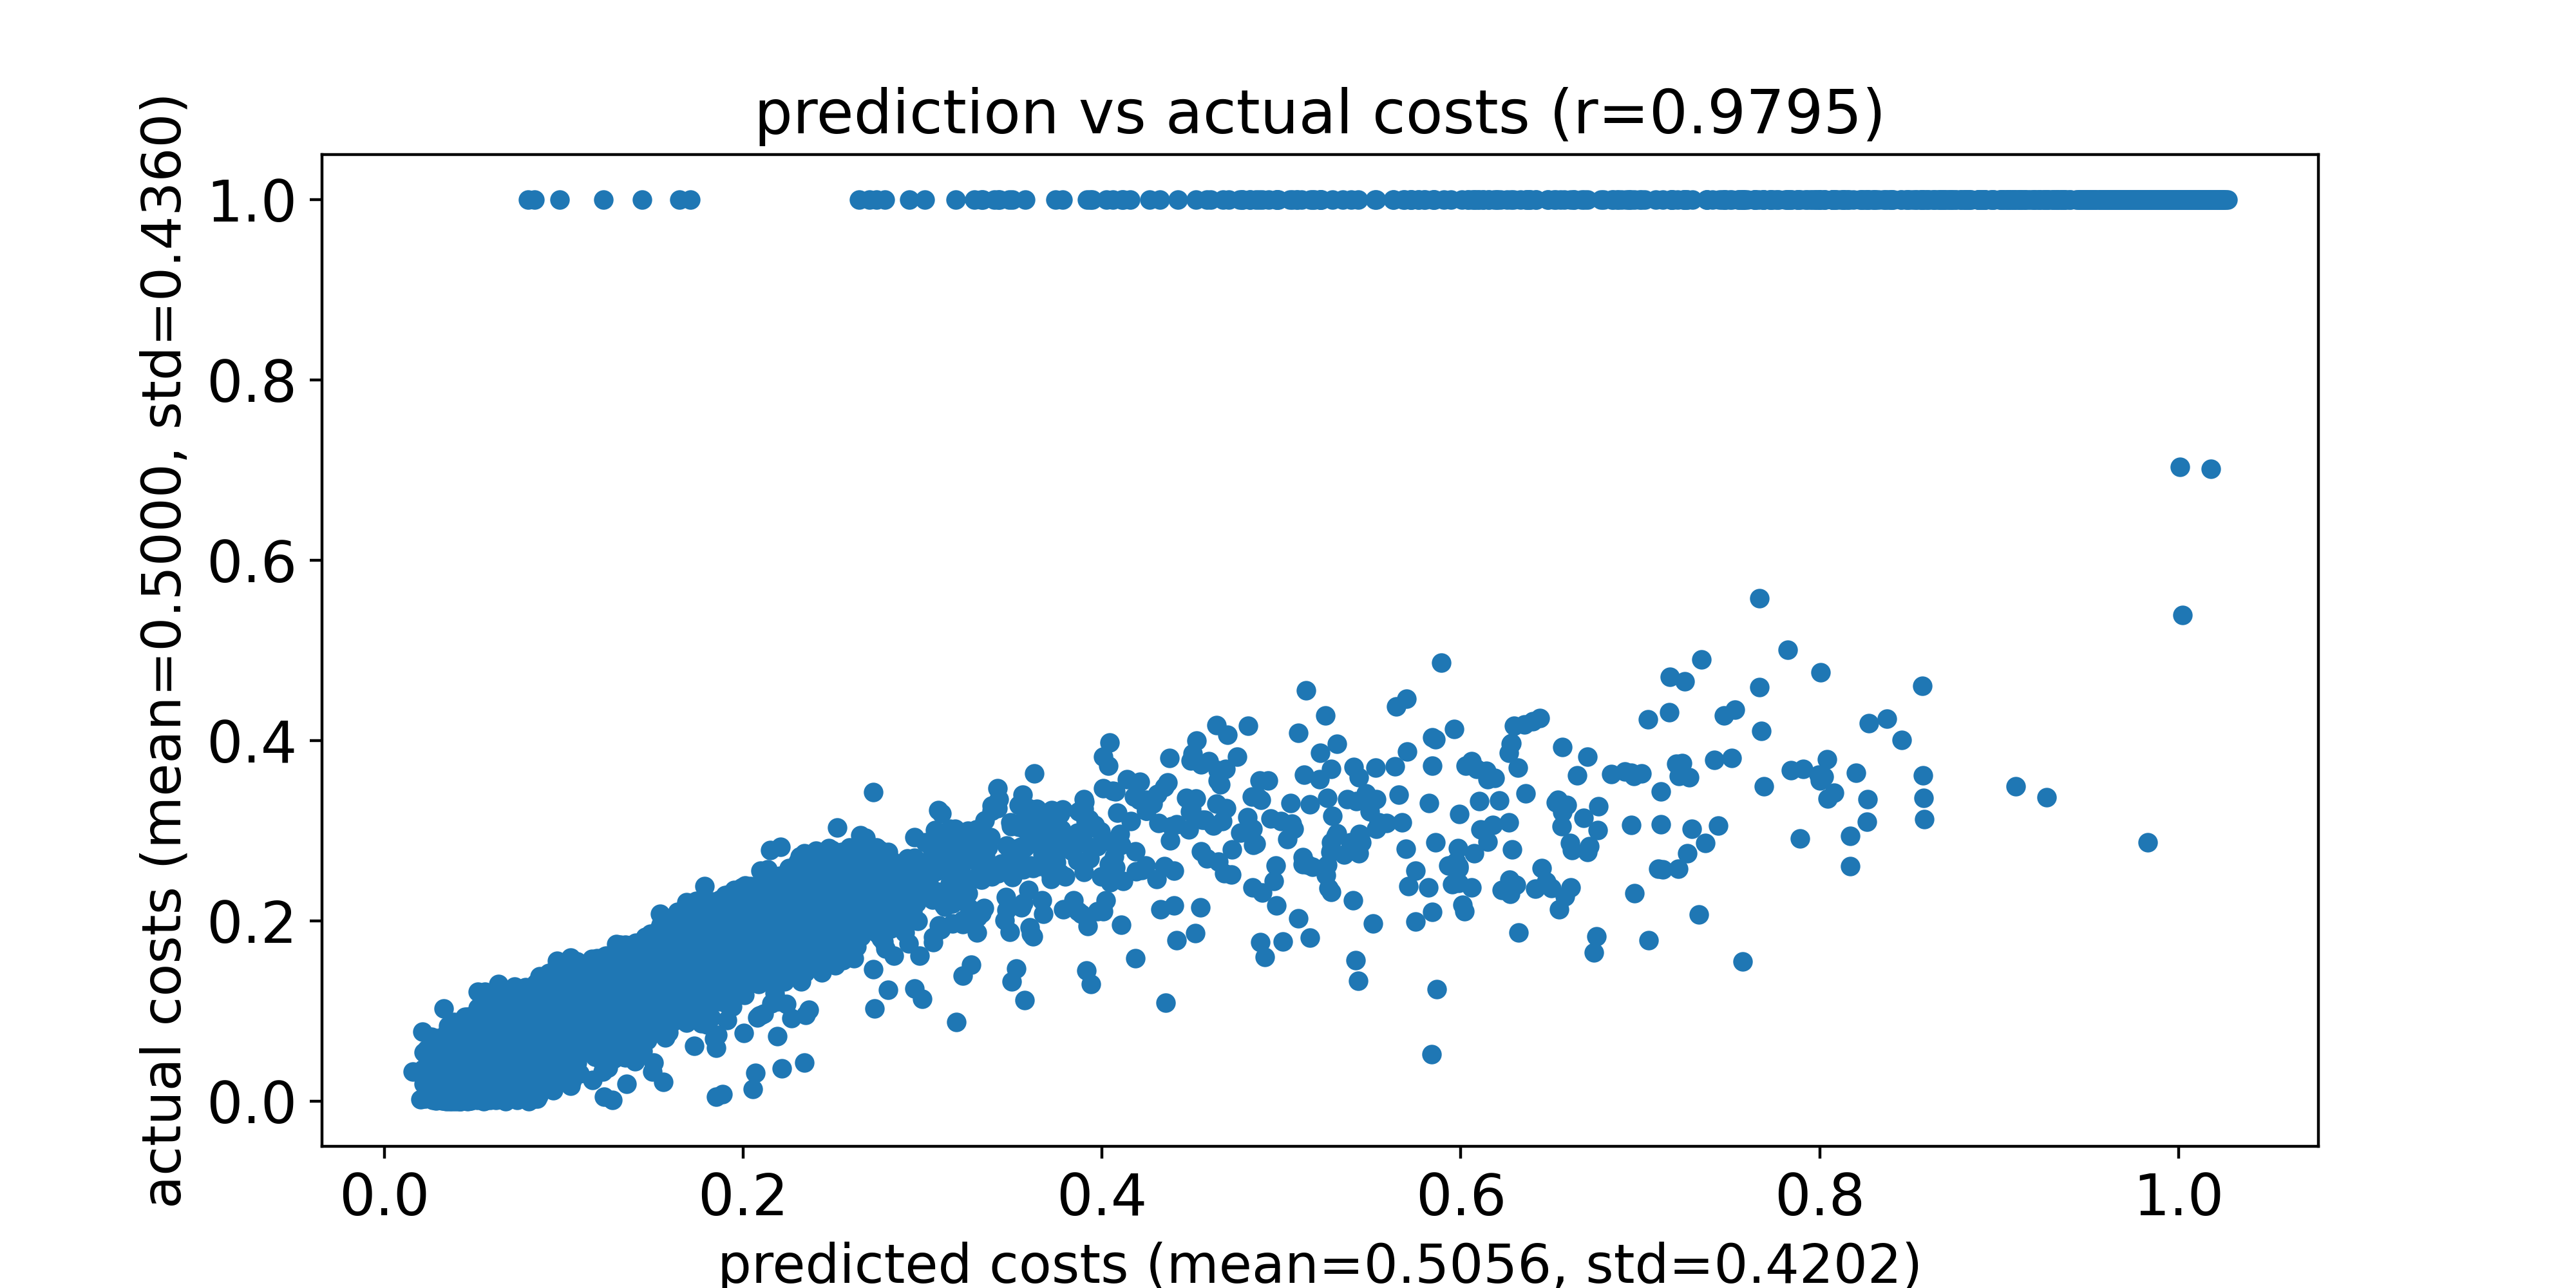

Data behind this chart, as committed beside it:
predicted costs, actual costs
0.08217, 0.09881
0.07367, 0.08556
0.08339, 0.09737
0.07608, 0.07121
0.09065, 0.06777
0.1076, 0.1121
0.09572, 0.08935
0.09069, 0.09135
0.09629, 0.1037
0.08101, 0.09034
0.08288, 0.07406
0.079, 0.08462
0.1076, 0.1075
0.09705, 0.1073
0.0921, 0.1042
0.08014, 0.07603
0.07978, 0.06297
0.1138, 0.08222
0.1176, 0.1227
0.1208, 0.1102
0.1135, 0.08969
0.1261, 0.1178
0.0913, 0.08262
0.1028, 0.1106
0.1159, 0.1081
0.1133, 0.1024
0.1047, 0.08844
0.09602, 0.1343
0.109, 0.1027
0.08904, 0.06223
0.08077, 0.06972
0.1092, 0.07899
0.09675, 0.0686
0.07932, 0.08777
0.08004, 0.06533
0.05948, 0.05943
0.07758, 0.1031
0.1321, 0.1196
0.1046, 0.07728
0.119, 0.1087
0.1157, 0.1022
0.06999, 0.0479
0.06837, 0.07332
0.1012, 0.09649
0.1014, 0.0827
0.1258, 0.08673
0.1023, 0.09515
0.1002, 0.1127
0.07521, 0.07934
0.1225, 0.0917
0.07751, 0.09039
0.07087, 0.07377
0.1155, 0.1009
0.131, 0.1065
0.1095, 0.08388
0.1226, 0.1109
0.111, 0.09
0.1123, 0.1137
0.1292, 0.09065
0.1145, 0.07544
... 9,940 more rows
